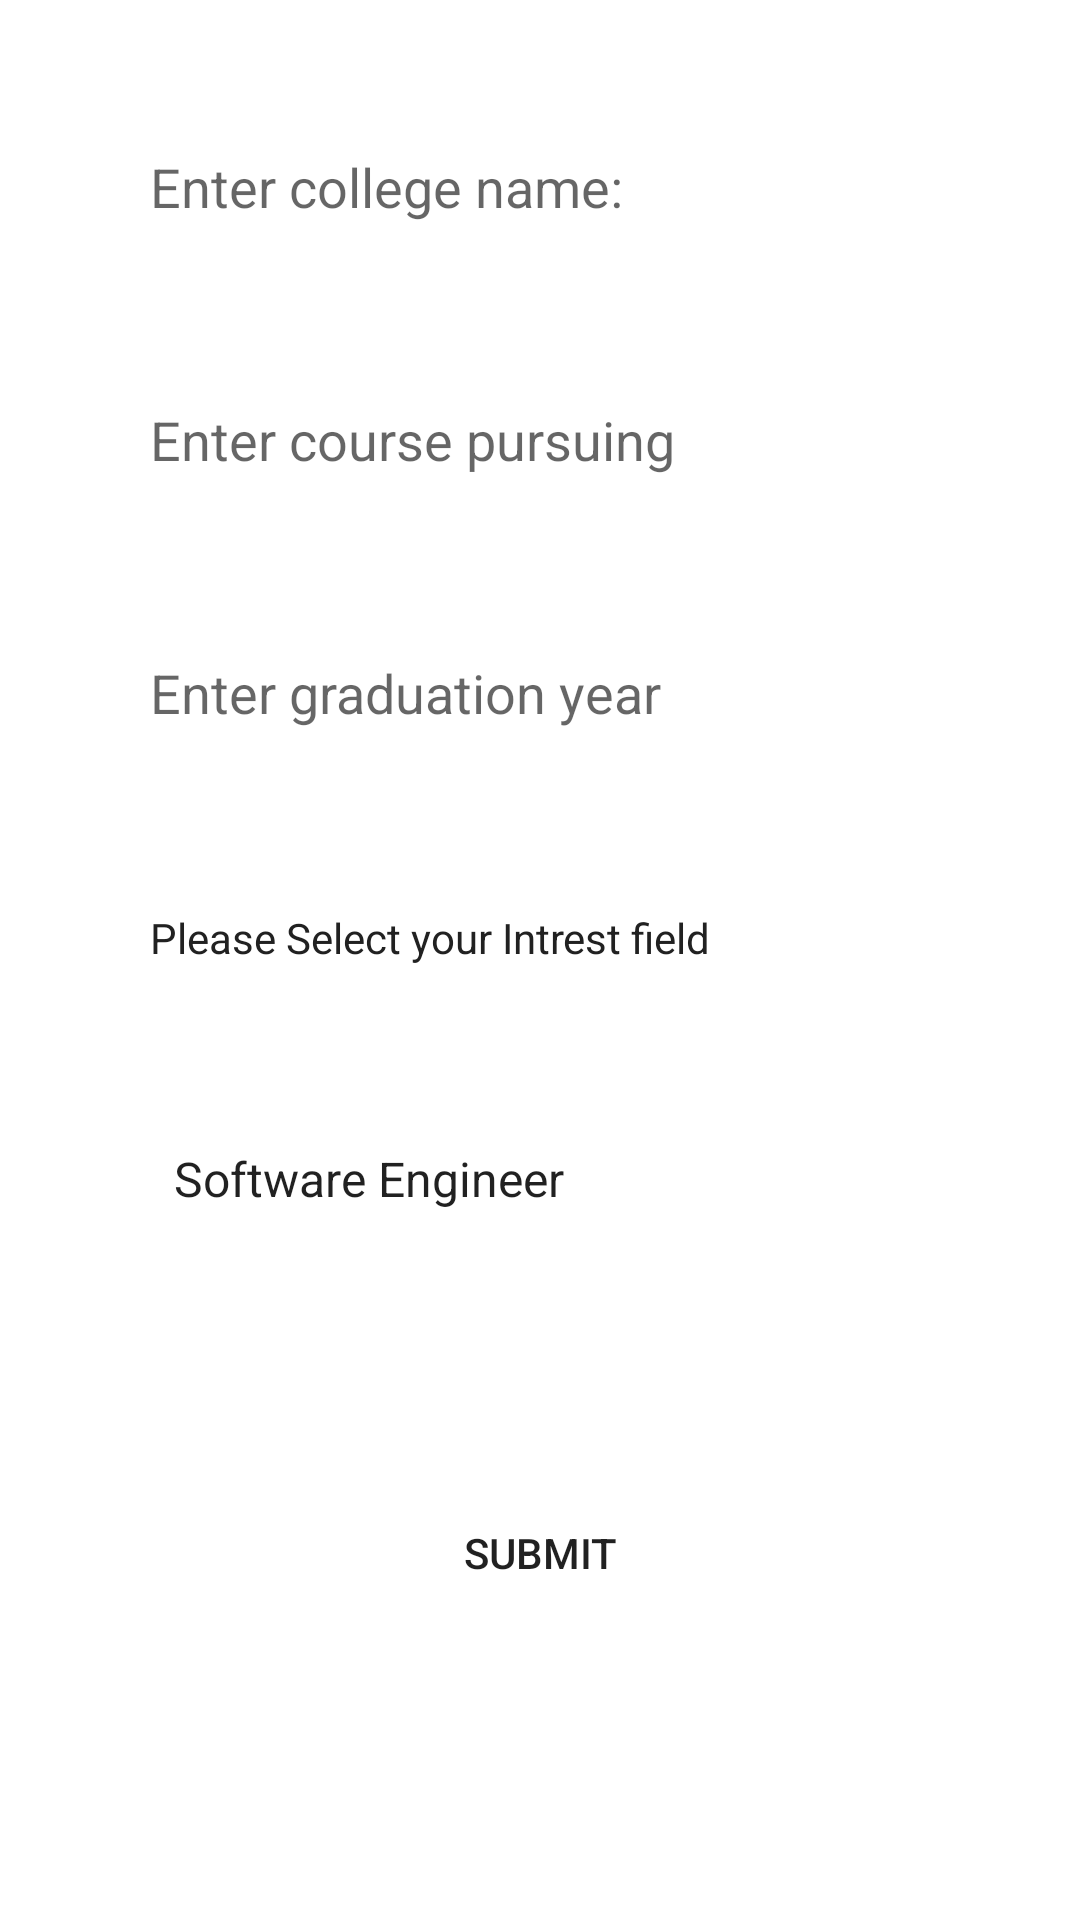

Produce the Android XML layout that renders to this screen, including the resource entries it uses.
<!-- AndroidManifest.xml: application theme Theme.Test_Eklavya -->
<!-- res/layout/activity_register_mentee.xml -->
<?xml version="1.0" encoding="utf-8"?>
<androidx.constraintlayout.widget.ConstraintLayout xmlns:android="http://schemas.android.com/apk/res/android"
    xmlns:app="http://schemas.android.com/apk/res-auto"
    xmlns:tools="http://schemas.android.com/tools"
    android:layout_width="match_parent"
    android:layout_height="match_parent"
    tools:context=".RegisterActivityMentee">

    <EditText
        android:id="@+id/etCollege"
        android:layout_width="match_parent"
        android:layout_height="wrap_content"
        app:layout_constraintLeft_toLeftOf="parent"
        app:layout_constraintRight_toRightOf="parent"
        app:layout_constraintTop_toTopOf="parent"
        android:layout_margin="40dp"
        android:hint="Enter college name:"
        android:padding="10dp"
        tools:text = "VIIT"
        android:background="@drawable/edit_text_background"/>
    <EditText
        android:id="@+id/etCourse"
        android:layout_width="match_parent"
        android:layout_height="wrap_content"
        app:layout_constraintLeft_toLeftOf="parent"
        app:layout_constraintRight_toRightOf="parent"
        app:layout_constraintTop_toBottomOf="@id/etCollege"
        android:layout_margin="40dp"
        android:hint="Enter course pursuing"
        android:padding="10dp"
        tools:text="Computer Engineering"
        android:background="@drawable/edit_text_background"
        />
    <EditText
        android:id="@+id/etYear"
        android:layout_width="match_parent"
        android:layout_height="wrap_content"
        app:layout_constraintLeft_toLeftOf="parent"
        app:layout_constraintRight_toRightOf="parent"
        app:layout_constraintTop_toBottomOf="@id/etCourse"
        android:layout_margin="40dp"
        android:hint="Enter graduation year"
        android:padding="10dp"
        android:inputType="number"
        tools:text="2022"
        android:background="@drawable/edit_text_background"
        />
    <TextView
        android:id="@+id/tvField"
        android:layout_width="match_parent"
        android:layout_height="wrap_content"
        app:layout_constraintLeft_toLeftOf="parent"
        app:layout_constraintRight_toRightOf="parent"
        app:layout_constraintTop_toBottomOf="@id/etYear"
        android:layout_margin="40dp"
        android:text="Please Select your Intrest field"
        android:padding="10dp"
        android:textColor="#212121"
        android:background="@drawable/edit_text_background"
        />
    <Spinner
        android:id="@+id/spinnerField"
        android:layout_width="match_parent"
        android:layout_height="wrap_content"
        app:layout_constraintLeft_toLeftOf="parent"
        app:layout_constraintRight_toRightOf="parent"
        app:layout_constraintTop_toBottomOf="@id/tvField"
        android:layout_margin="40dp"
        android:padding="10dp"
        android:entries="@array/Fields"
        android:background="@drawable/edit_text_background"
        />
    <Button
        android:id="@+id/btnSubmit"
        android:layout_width="match_parent"
        android:layout_height="wrap_content"
        app:layout_constraintLeft_toLeftOf="parent"
        app:layout_constraintRight_toRightOf="parent"
        app:layout_constraintTop_toBottomOf="@id/spinnerField"
        android:layout_margin="80dp"
        android:text="Submit"
        android:background="@drawable/btn_background"
        />


</androidx.constraintlayout.widget.ConstraintLayout>
<!-- resources referenced by this layout -->
<resources>
  <string-array name="Fields">
          <item>Software Engineer</item>
          <item>Web Developer</item>
          <item>Hardware Engineer</item>
          <item>Computer Programmer</item>
          <item>Database Administrator</item>
          <item>System Analyst</item>
          <item>Network Architect</item>
          <item>Video Game Developer</item>
      </string-array>
  <style name="Theme.Test_Eklavya" parent="Theme.MaterialComponents.DayNight.NoActionBar">
          
          <item name="colorPrimary">@color/purple_500</item>
          <item name="colorPrimaryVariant">@color/purple_700</item>
          <item name="colorOnPrimary">@color/white</item>
          
          <item name="colorSecondary">@color/teal_200</item>
          <item name="colorSecondaryVariant">@color/teal_700</item>
          <item name="colorOnSecondary">@color/black</item>
          
          <item name="android:statusBarColor" tools:targetApi="l">?attr/colorPrimaryVariant</item>
          
      </style>
  <!-- not gathered from this repository: default colours our renderer supplied (Android Studio template values) -->
  <color name="purple_500">#FF6200EE</color>
  <color name="purple_700">#FF3700B3</color>
  <color name="teal_200">#FF03DAC5</color>
  <color name="teal_700">#FF018786</color>
  <color name="black">#FF000000</color>
  <color name="white">#FFFFFFFF</color>
</resources>
